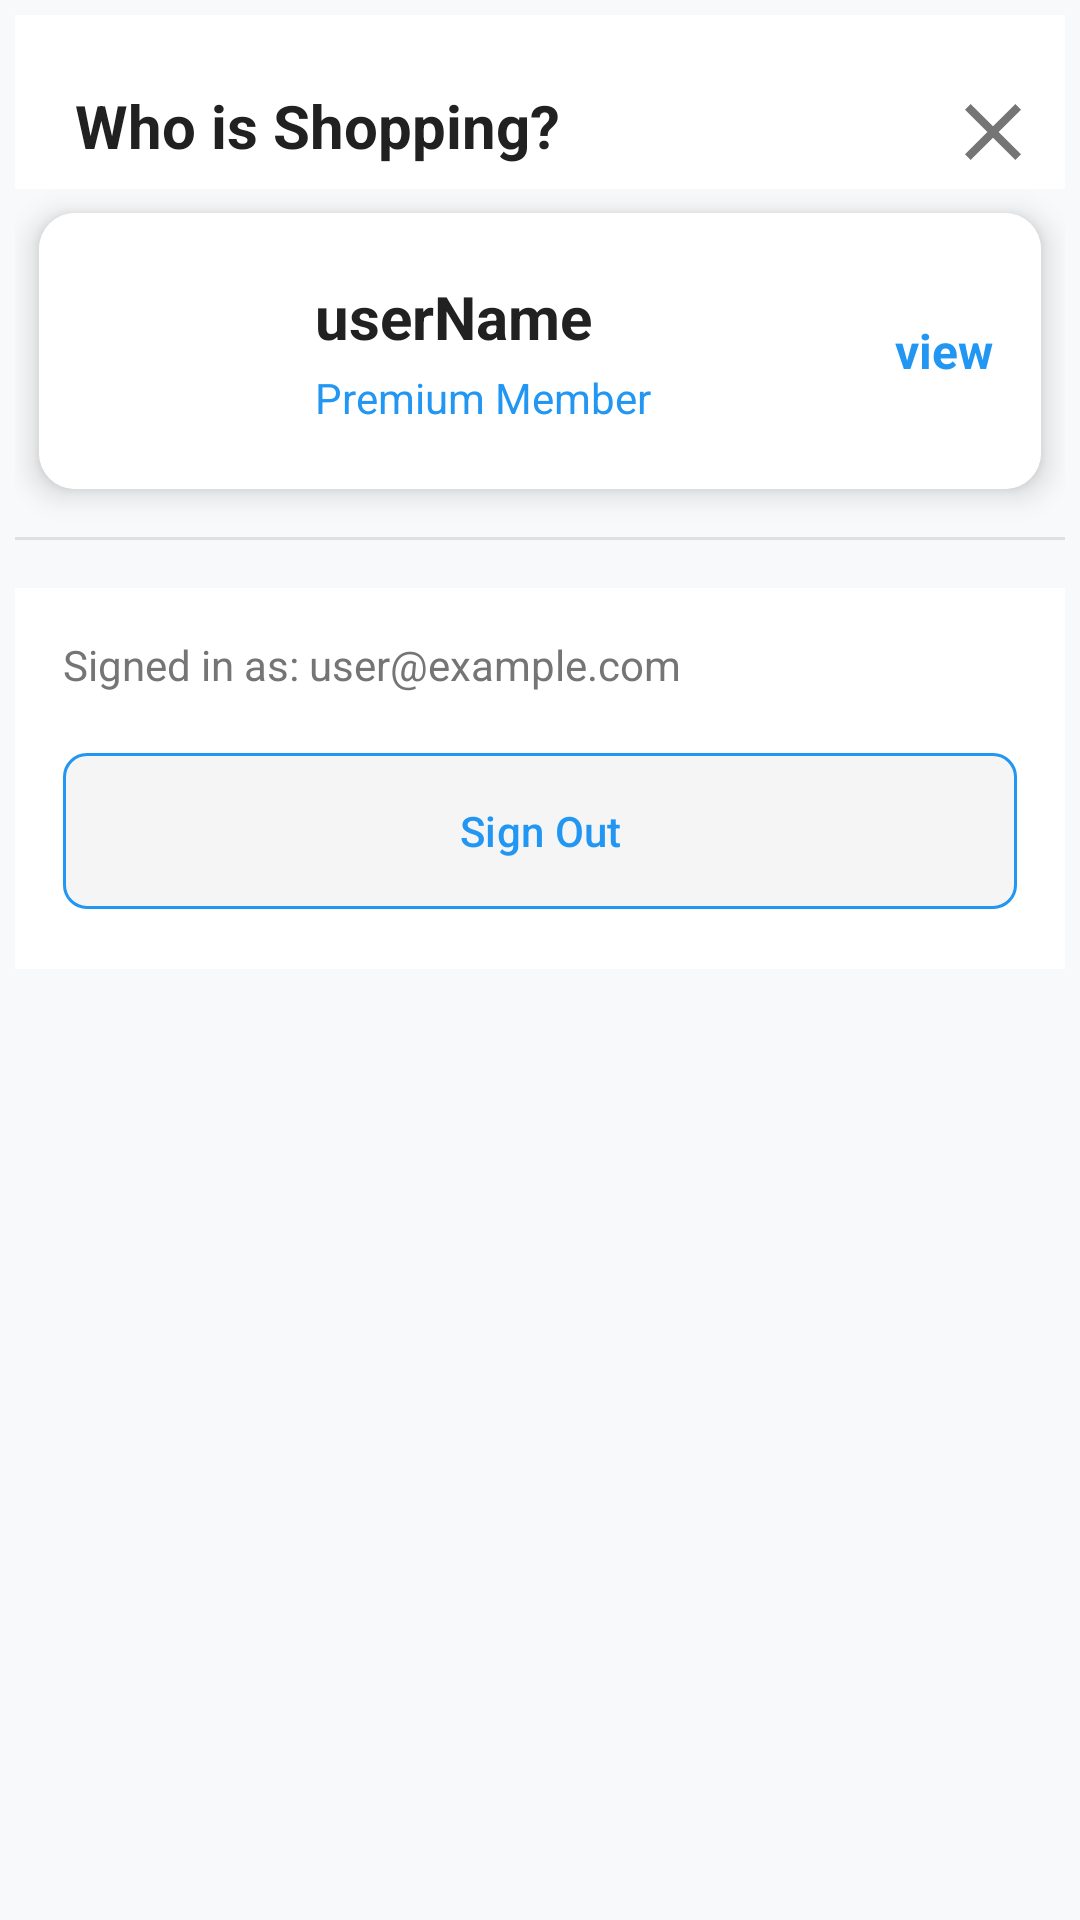

The Android layout XML behind this screen, and the referenced resources:
<!-- AndroidManifest.xml: application theme Theme.StoreApp -->
<!-- res/layout/fragment_user_bottom_sheet.xml -->
<?xml version="1.0" encoding="utf-8"?>
<androidx.constraintlayout.widget.ConstraintLayout
    xmlns:android="http://schemas.android.com/apk/res/android"
    xmlns:app="http://schemas.android.com/apk/res-auto"
    android:layout_width="match_parent"
    android:layout_height="match_parent"
    android:padding="5dp"
    android:background="#F8F9FA">

    
    <LinearLayout
        android:id="@+id/profileLayout"
        android:layout_width="0dp"
        android:layout_height="wrap_content"
        android:orientation="horizontal"
        android:padding="8dp"
        android:gravity="center_vertical"
        android:background="#FFFFFF"
        app:layout_constraintTop_toTopOf="parent"
        app:layout_constraintStart_toStartOf="parent"
        app:layout_constraintEnd_toEndOf="parent">

        <TextView
            android:layout_width="wrap_content"
            android:layout_height="wrap_content"
            android:text="@string/who_is_shopping"
            android:textSize="20sp"
            android:textStyle="bold"
            android:layout_marginStart="12dp"
            android:layout_marginTop="8dp"
            android:textColor="#212121" />

        <View
            android:layout_width="0dp"
            android:layout_height="0dp"
            android:layout_weight="1" />

        <androidx.appcompat.widget.AppCompatImageView
            android:id="@+id/clearButton"
            android:layout_width="32dp"
            android:layout_height="32dp"
            android:layout_marginTop="10dp"
            android:src="@drawable/baseline_clear_24"
            android:tint="#757575"/>
    </LinearLayout>

    
    <androidx.cardview.widget.CardView
        android:id="@+id/userCard"
        android:layout_width="0dp"
        android:backgroundTint="#FFFFFF"
        android:layout_height="wrap_content"
        android:layout_margin="8dp"
        app:cardElevation="6dp"
        app:cardCornerRadius="12dp"
        app:layout_constraintTop_toBottomOf="@id/profileLayout"
        app:layout_constraintStart_toStartOf="parent"
        app:layout_constraintEnd_toEndOf="parent">

        <LinearLayout
            android:layout_width="match_parent"
            android:layout_height="wrap_content"
            android:orientation="horizontal"
            android:padding="16dp"
            android:gravity="center_vertical"
            android:background="#FFFFFF">

            <com.google.android.material.imageview.ShapeableImageView
                android:id="@+id/product_image"
                android:layout_width="60dp"
                android:layout_height="60dp"
                android:src="@drawable/ic_launcher_background"
                app:shapeAppearance="@style/ShapeAppearance.Material3.Circular.Image" />

            <LinearLayout
                android:layout_width="0dp"
                android:layout_height="wrap_content"
                android:layout_weight="2"
                android:orientation="vertical"
                android:layout_marginStart="16dp">

                <TextView
                    android:id="@+id/textViewUserName"
                    android:layout_width="wrap_content"
                    android:layout_height="wrap_content"
                    android:text="userName"
                    android:textSize="20sp"
                    android:textColor="#212121"
                    android:textStyle="bold" />

                <TextView
                    android:id="@+id/textViewImageLabel"
                    android:layout_width="wrap_content"
                    android:layout_height="wrap_content"
                    android:text="Premium Member"
                    android:textSize="14sp"
                    android:textColor="#2196F3"
                    android:layout_marginTop="4dp" />
            </LinearLayout>

            <TextView
                android:id="@+id/textViewView"
                android:layout_width="wrap_content"
                android:layout_height="wrap_content"
                android:textSize="16sp"
                android:textColor="#2196F3"
                android:text="view"
                android:gravity="center_vertical"
                android:textStyle="bold" />
        </LinearLayout>
    </androidx.cardview.widget.CardView>

    <View
        android:id="@+id/divider"
        android:layout_width="0dp"
        android:layout_height="1dp"
        android:background="#E0E0E0"
        app:layout_constraintTop_toBottomOf="@id/userCard"
        app:layout_constraintStart_toStartOf="parent"
        app:layout_constraintEnd_toEndOf="parent"
        android:layout_marginTop="16dp"
        android:layout_marginBottom="8dp" />

    <LinearLayout
        android:layout_width="match_parent"
        android:layout_height="wrap_content"
        app:layout_constraintTop_toBottomOf="@id/divider"
        android:layout_marginTop="16dp"
        android:orientation="vertical"
        android:background="#FFFFFF"
        android:padding="16dp">

        <TextView
            android:id="@+id/textViewSignedAsFull"
            android:layout_width="match_parent"
            android:layout_height="wrap_content"
            android:text="Signed in as: user@example.com"
            android:textSize="14sp"
            android:textColor="#757575"
            android:layout_marginBottom="16dp" />

        <com.google.android.material.button.MaterialButton
            android:id="@+id/signOut"
            android:layout_width="match_parent"
            android:layout_height="60dp"
            android:text="@string/sign_out"
            android:textColor="#2196F3"
            android:backgroundTint="#F5F5F5"
            app:strokeColor="#2196F3"
            app:strokeWidth="1dp"
            app:cornerRadius="8dp" />
    </LinearLayout>

</androidx.constraintlayout.widget.ConstraintLayout>
<!-- resources referenced by this layout -->
<resources>
  <!-- drawable baseline_clear_24 (drawable) -->
  <vector xmlns:android="http://schemas.android.com/apk/res/android" android:height="24dp" android:tint="#181515" android:viewportHeight="24" android:viewportWidth="24" android:width="24dp">
        
      <path android:fillColor="@android:color/white" android:pathData="M19,6.41L17.59,5 12,10.59 6.41,5 5,6.41 10.59,12 5,17.59 6.41,19 12,13.41 17.59,19 19,17.59 13.41,12z"/>
      
  </vector>
  <string name="sign_out">Sign Out</string>
  <string name="who_is_shopping">Who is Shopping?</string>
  <style name="ShapeAppearance.Material3.Circular.Image" parent="">
          <item name="cornerFamily">rounded</item>
          <item name="cornerSize">50%</item>
      </style>
  <style name="Theme.StoreApp" parent="Base.Theme.StoreApp" />
  <style name="Base.Theme.StoreApp" parent="Theme.Material3.DayNight.NoActionBar">
          
          
      </style>
</resources>
